Labelled photos from "real", an image-classification folder in GabrielRinconMiranda/UNI-Concurrente-Parcial-2026-2. The possible labels are: bear, cat, dog, lion, panda.

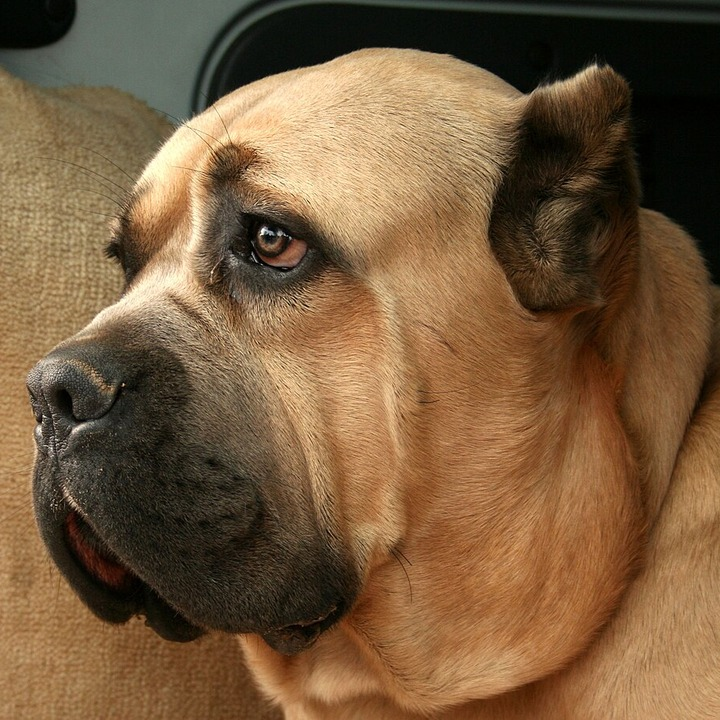
Label: dog

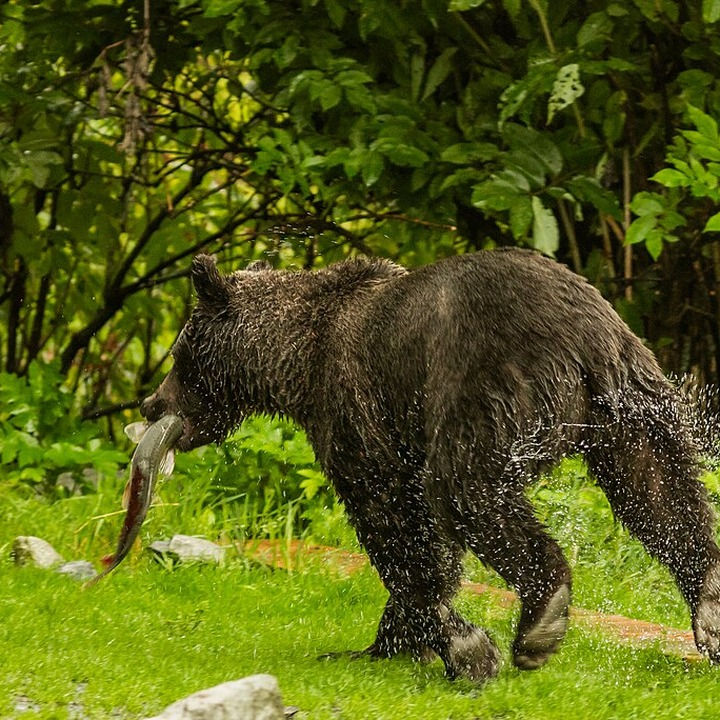
Label: bear

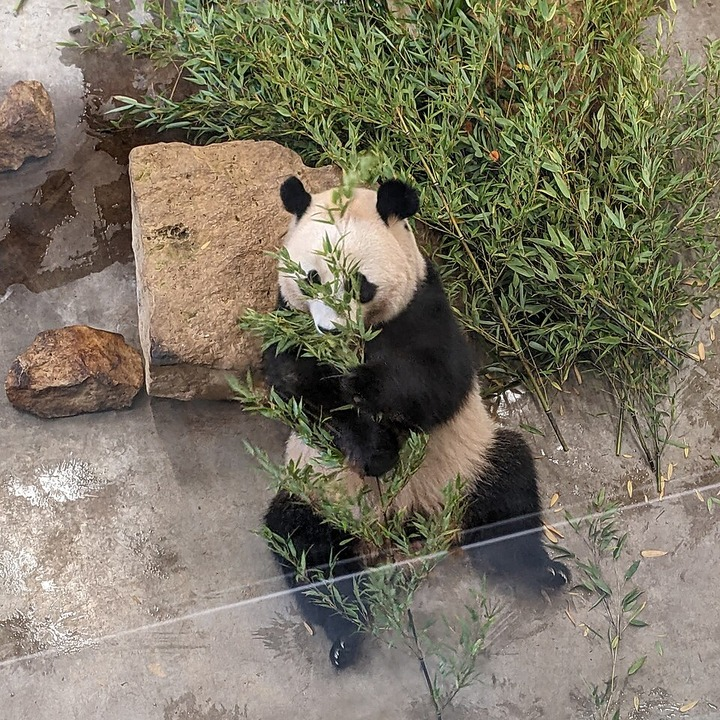
Label: panda

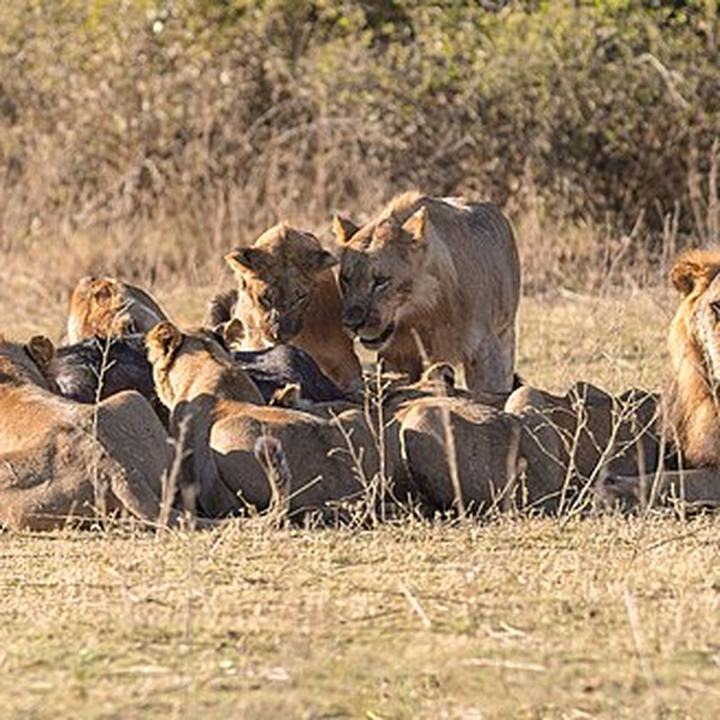
Label: lion

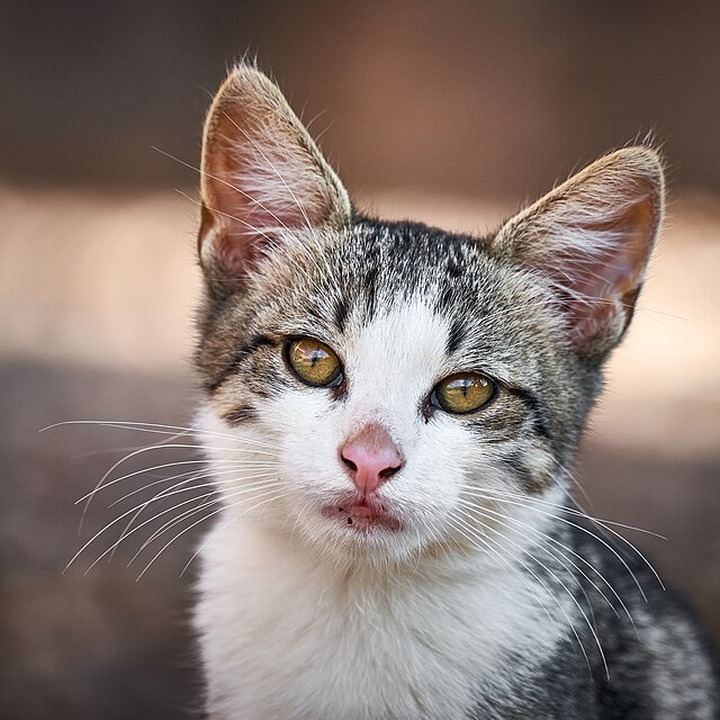
Label: cat

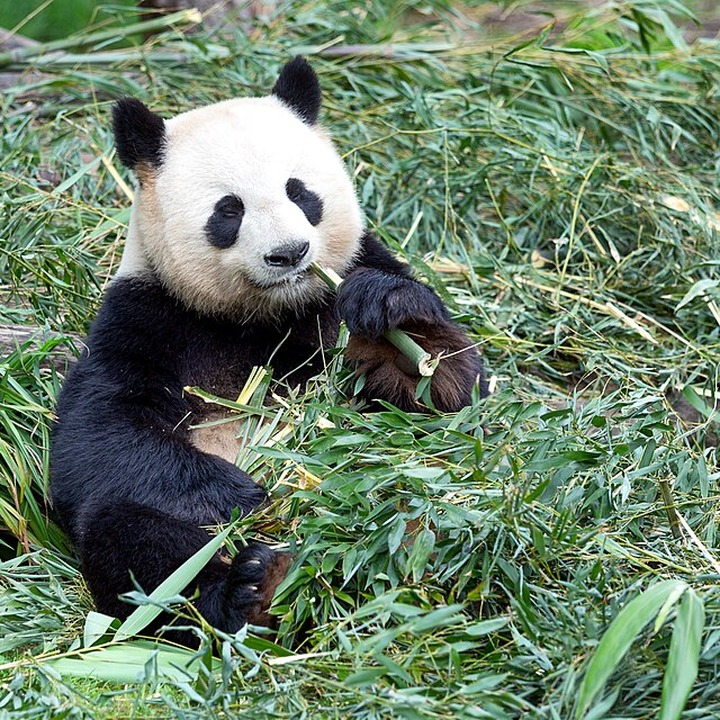
Label: panda
